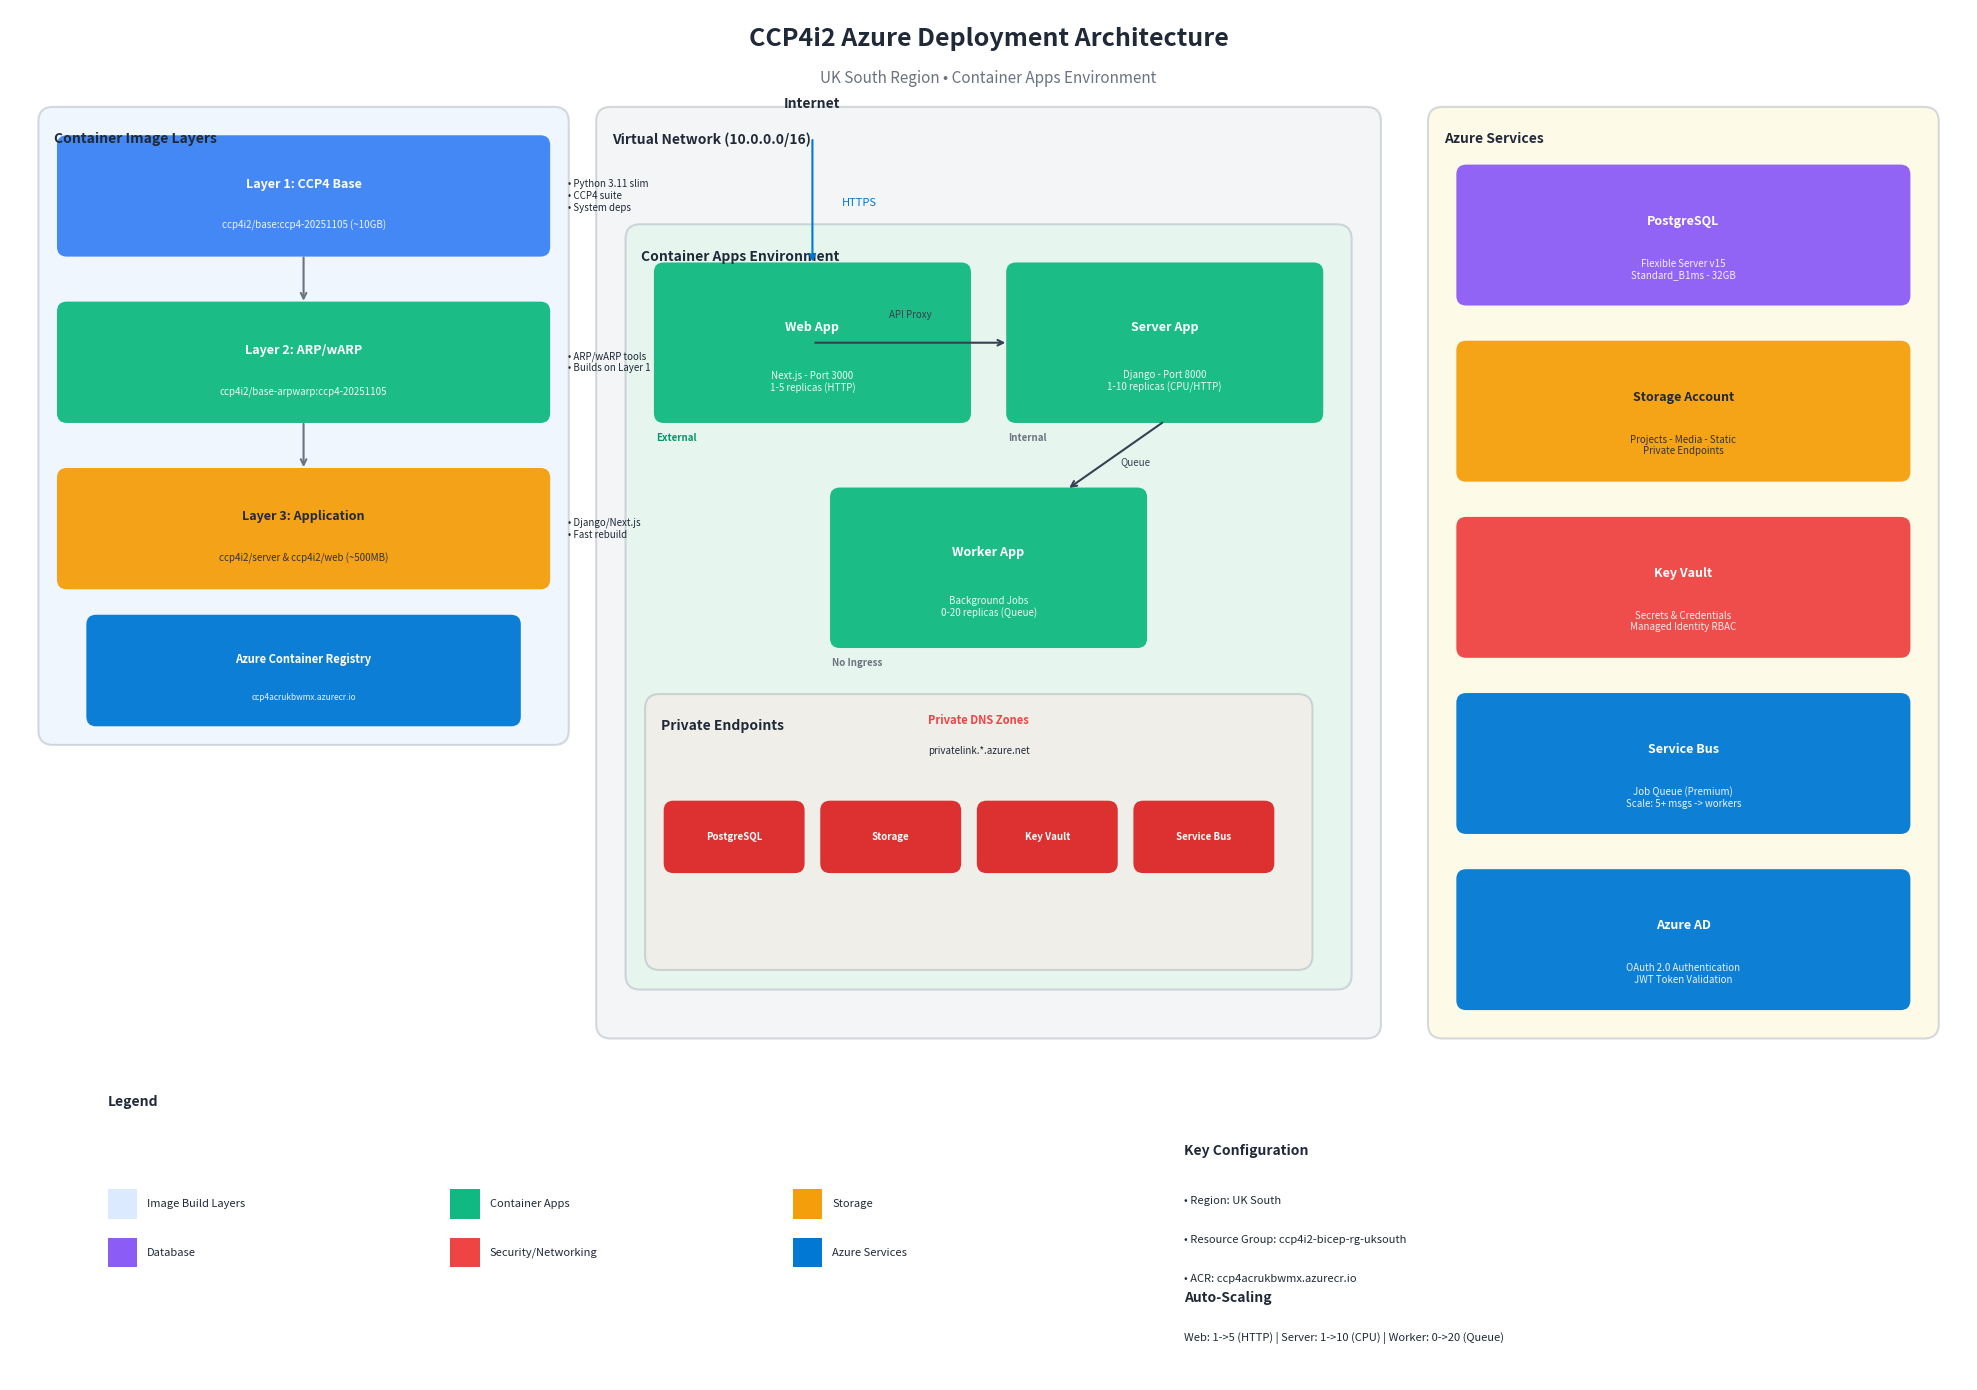

Reproduce this figure in Python. (Note: this script raises an exception after producing the figure.)
#!/usr/bin/env python3
"""
CCP4i2 Azure Deployment Architecture Diagram
Generates a professional diagram showing the 3-layer container architecture,
Azure services, and networking.
"""

import matplotlib.pyplot as plt
import matplotlib.patches as mpatches
from matplotlib.patches import FancyBboxPatch, FancyArrowPatch, Rectangle, Circle
import matplotlib.lines as mlines
import numpy as np

# Set up the figure
fig, ax = plt.subplots(1, 1, figsize=(20, 14))
ax.set_xlim(0, 20)
ax.set_ylim(0, 14)
ax.set_aspect('equal')
ax.axis('off')

# Color palette
colors = {
    'azure_blue': '#0078D4',
    'container_green': '#10B981',
    'storage_orange': '#F59E0B',
    'database_purple': '#8B5CF6',
    'security_red': '#EF4444',
    'network_gray': '#6B7280',
    'background_light': '#F3F4F6',
    'text_dark': '#1F2937',
    'white': '#FFFFFF',
    'layer1': '#DBEAFE',  # Light blue
    'layer2': '#D1FAE5',  # Light green
    'layer3': '#FEF3C7',  # Light yellow
}

def draw_rounded_box(ax, x, y, width, height, color, label, sublabel=None,
                     text_color='white', fontsize=9, icon=None):
    """Draw a rounded rectangle with label"""
    box = FancyBboxPatch((x, y), width, height,
                         boxstyle="round,pad=0.02,rounding_size=0.1",
                         facecolor=color, edgecolor='none', alpha=0.95)
    ax.add_patch(box)

    # Add icon if provided
    if icon:
        ax.text(x + width/2, y + height*0.7, icon, fontsize=16,
                ha='center', va='center', color=text_color)
        label_y = y + height*0.35
    else:
        label_y = y + height*0.6 if sublabel else y + height/2

    ax.text(x + width/2, label_y, label, fontsize=fontsize,
            ha='center', va='center', color=text_color, fontweight='bold')

    if sublabel:
        ax.text(x + width/2, y + height*0.25, sublabel, fontsize=fontsize-2,
                ha='center', va='center', color=text_color, alpha=0.9)

def draw_section_box(ax, x, y, width, height, color, title):
    """Draw a section box with title"""
    box = FancyBboxPatch((x, y), width, height,
                         boxstyle="round,pad=0.01,rounding_size=0.15",
                         facecolor=color, edgecolor='#9CA3AF',
                         linewidth=1.5, alpha=0.4)
    ax.add_patch(box)
    ax.text(x + 0.15, y + height - 0.25, title, fontsize=10,
            ha='left', va='top', color=colors['text_dark'], fontweight='bold')

def draw_arrow(ax, start, end, color='#6B7280', style='->'):
    """Draw an arrow between two points"""
    ax.annotate('', xy=end, xytext=start,
                arrowprops=dict(arrowstyle=style, color=color, lw=1.5))

# Title
ax.text(10, 13.7, 'CCP4i2 Azure Deployment Architecture', fontsize=18,
        ha='center', va='center', fontweight='bold', color=colors['text_dark'])
ax.text(10, 13.3, 'UK South Region • Container Apps Environment', fontsize=11,
        ha='center', va='center', color=colors['network_gray'])

# ==================== LEFT SIDE: Container Build Layers ====================

# Section: Container Image Layers
draw_section_box(ax, 0.3, 6.5, 5.4, 6.5, colors['layer1'], 'Container Image Layers')

# Layer 1: CCP4 Base
draw_rounded_box(ax, 0.5, 11.5, 5, 1.2, '#3B82F6', 'Layer 1: CCP4 Base',
                 'ccp4i2/base:ccp4-20251105 (~10GB)', fontsize=9)
ax.text(5.7, 12.1, '• Python 3.11 slim\n• CCP4 suite\n• System deps',
        fontsize=7, va='center', color=colors['text_dark'])

# Layer 2: ARP/wARP
draw_rounded_box(ax, 0.5, 9.8, 5, 1.2, '#10B981', 'Layer 2: ARP/wARP',
                 'ccp4i2/base-arpwarp:ccp4-20251105', fontsize=9)
ax.text(5.7, 10.4, '• ARP/wARP tools\n• Builds on Layer 1',
        fontsize=7, va='center', color=colors['text_dark'])

# Layer 3: Application
draw_rounded_box(ax, 0.5, 8.1, 5, 1.2, '#F59E0B', 'Layer 3: Application',
                 'ccp4i2/server & ccp4i2/web (~500MB)', fontsize=9, text_color='#1F2937')
ax.text(5.7, 8.7, '• Django/Next.js\n• Fast rebuild',
        fontsize=7, va='center', color=colors['text_dark'])

# Arrows between layers
draw_arrow(ax, (3, 11.5), (3, 11.0), '#6B7280')
draw_arrow(ax, (3, 9.8), (3, 9.3), '#6B7280')

# ACR Box
draw_rounded_box(ax, 0.8, 6.7, 4.4, 1.1, colors['azure_blue'],
                 'Azure Container Registry', 'ccp4acrukbwmx.azurecr.io', fontsize=8)

# ==================== CENTER: Container Apps ====================

# VNet Section
draw_section_box(ax, 6, 3.5, 8, 9.5, '#E5E7EB', 'Virtual Network (10.0.0.0/16)')

# Container Apps Environment
draw_section_box(ax, 6.3, 4, 7.4, 7.8, colors['layer2'], 'Container Apps Environment')

# Web Container
draw_rounded_box(ax, 6.6, 9.8, 3.2, 1.6, colors['container_green'],
                 'Web App', 'Next.js - Port 3000\n1-5 replicas (HTTP)', fontsize=9)
ax.text(6.6, 9.6, 'External', fontsize=7, color='#059669', fontweight='bold')

# Server Container
draw_rounded_box(ax, 10.2, 9.8, 3.2, 1.6, colors['container_green'],
                 'Server App', 'Django - Port 8000\n1-10 replicas (CPU/HTTP)', fontsize=9)
ax.text(10.2, 9.6, 'Internal', fontsize=7, color='#6B7280', fontweight='bold')

# Worker Container
draw_rounded_box(ax, 8.4, 7.5, 3.2, 1.6, colors['container_green'],
                 'Worker App', 'Background Jobs\n0-20 replicas (Queue)', fontsize=9)
ax.text(8.4, 7.3, 'No Ingress', fontsize=7, color='#6B7280', fontweight='bold')

# Arrows within containers
draw_arrow(ax, (8.2, 10.6), (10.2, 10.6), '#374151')  # Web -> Server
ax.text(9.2, 10.85, 'API Proxy', fontsize=7, ha='center', color='#374151')

draw_arrow(ax, (11.8, 9.8), (10.8, 9.1), '#374151')  # Server -> Worker
ax.text(11.5, 9.35, 'Queue', fontsize=7, ha='center', color='#374151')

# Private Endpoints Section
draw_section_box(ax, 6.5, 4.2, 6.8, 2.8, '#FEE2E2', 'Private Endpoints')

# Private DNS
ax.text(9.9, 6.7, 'Private DNS Zones', fontsize=8, ha='center',
        color=colors['security_red'], fontweight='bold')
ax.text(9.9, 6.4, 'privatelink.*.azure.net', fontsize=7, ha='center',
        color=colors['text_dark'])

# Small endpoint boxes
endpoints = [
    ('PostgreSQL', 6.7, 5.2),
    ('Storage', 8.3, 5.2),
    ('Key Vault', 9.9, 5.2),
    ('Service Bus', 11.5, 5.2),
]
for name, x, y in endpoints:
    draw_rounded_box(ax, x, y, 1.4, 0.7, '#DC2626', name, fontsize=7)

# ==================== RIGHT SIDE: Azure Services ====================

# Section: Azure Services
draw_section_box(ax, 14.5, 3.5, 5.2, 9.5, colors['layer3'], 'Azure Services')

# PostgreSQL
draw_rounded_box(ax, 14.8, 11, 4.6, 1.4, colors['database_purple'],
                 'PostgreSQL', 'Flexible Server v15\nStandard_B1ms - 32GB', fontsize=9)

# Storage Account
draw_rounded_box(ax, 14.8, 9.2, 4.6, 1.4, colors['storage_orange'],
                 'Storage Account', 'Projects - Media - Static\nPrivate Endpoints',
                 fontsize=9, text_color='#1F2937')

# Key Vault
draw_rounded_box(ax, 14.8, 7.4, 4.6, 1.4, colors['security_red'],
                 'Key Vault', 'Secrets & Credentials\nManaged Identity RBAC', fontsize=9)

# Service Bus
draw_rounded_box(ax, 14.8, 5.6, 4.6, 1.4, colors['azure_blue'],
                 'Service Bus', 'Job Queue (Premium)\nScale: 5+ msgs -> workers', fontsize=9)

# Azure AD
draw_rounded_box(ax, 14.8, 3.8, 4.6, 1.4, '#0078D4',
                 'Azure AD', 'OAuth 2.0 Authentication\nJWT Token Validation', fontsize=9)

# ==================== TOP: Internet/User ====================

# Internet cloud
ax.text(8.2, 13, 'Internet', fontsize=10, ha='center',
        fontweight='bold', color=colors['text_dark'])
draw_arrow(ax, (8.2, 12.7), (8.2, 11.4), colors['azure_blue'], '->')
ax.text(8.5, 12, 'HTTPS', fontsize=8, color=colors['azure_blue'])

# ==================== BOTTOM: Legend ====================

# Legend
legend_y = 1.8
ax.text(1, legend_y + 1, 'Legend', fontsize=10, fontweight='bold', color=colors['text_dark'])

# Legend items
legend_items = [
    (colors['layer1'], 'Image Build Layers'),
    (colors['container_green'], 'Container Apps'),
    (colors['storage_orange'], 'Storage'),
    (colors['database_purple'], 'Database'),
    (colors['security_red'], 'Security/Networking'),
    (colors['azure_blue'], 'Azure Services'),
]

for i, (color, label) in enumerate(legend_items):
    x = 1 + (i % 3) * 3.5
    y = legend_y - (i // 3) * 0.5
    rect = Rectangle((x, y - 0.15), 0.3, 0.3, facecolor=color, edgecolor='none')
    ax.add_patch(rect)
    ax.text(x + 0.4, y, label, fontsize=8, va='center', color=colors['text_dark'])

# Key info
ax.text(12, legend_y + 0.5, 'Key Configuration', fontsize=10, fontweight='bold',
        color=colors['text_dark'])
ax.text(12, legend_y, '• Region: UK South', fontsize=8, color=colors['text_dark'])
ax.text(12, legend_y - 0.4, '• Resource Group: ccp4i2-bicep-rg-uksouth',
        fontsize=8, color=colors['text_dark'])
ax.text(12, legend_y - 0.8, '• ACR: ccp4acrukbwmx.azurecr.io',
        fontsize=8, color=colors['text_dark'])

# Scaling info
ax.text(12, 0.8, 'Auto-Scaling', fontsize=10, fontweight='bold', color=colors['text_dark'])
ax.text(12, 0.4, 'Web: 1->5 (HTTP) | Server: 1->10 (CPU) | Worker: 0->20 (Queue)',
        fontsize=8, color=colors['text_dark'])

plt.tight_layout()
plt.savefig('/Users/<user>/Developer/ccp4i2/docs/diagrams/deployment_architecture.png',
            dpi=200, bbox_inches='tight', facecolor='white', edgecolor='none')
plt.savefig('/Users/<user>/Developer/ccp4i2/docs/diagrams/deployment_architecture.svg',
            format='svg', bbox_inches='tight', facecolor='white', edgecolor='none')
print("Saved: deployment_architecture.png and .svg")
